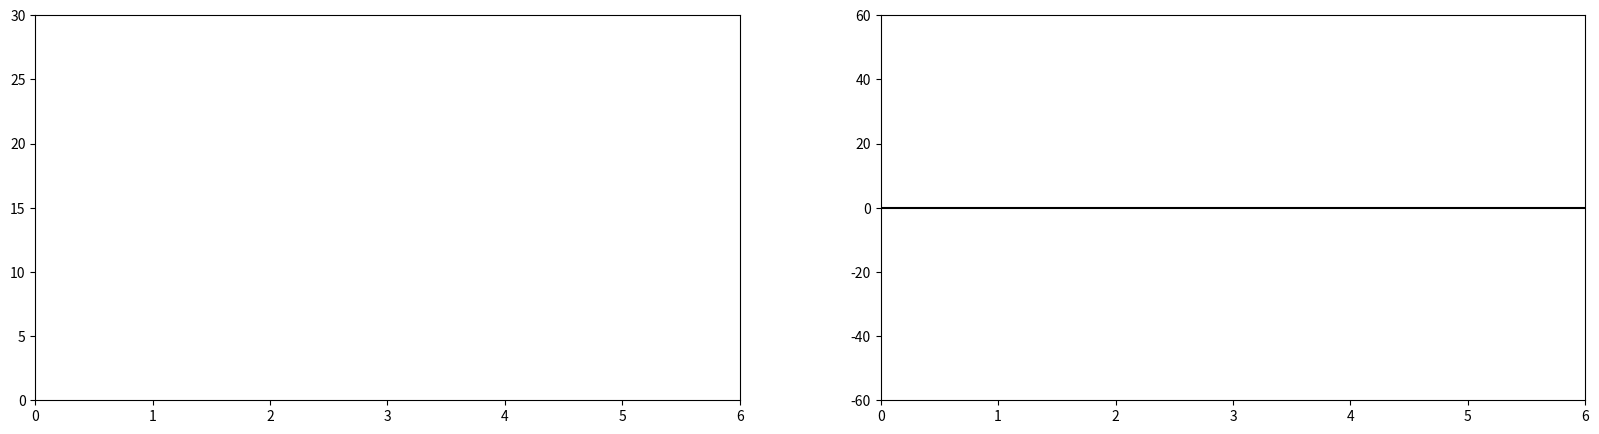

Reproduce this figure in Python.
import matplotlib.pyplot as plt

fig = plt.figure(figsize=(20.0, 5.0))

ax1 = plt.subplot(1,2,1)
ax1.set(xlim = (0,6), ylim = (0,30))

ax2 = plt.subplot(1,2,2)
ax2.set(xlim = (0,6), ylim = (-60,60))
ax2.axhline(0, color = "black")

fig.savefig("pressure_time.png")

fig = plt.figure(figsize=(20.0, 5.0))

ax1 = plt.subplot(1,1,1)
ax1.set(xlim = (0,6), ylim = (0,500))
fig.savefig("volume_time.png")